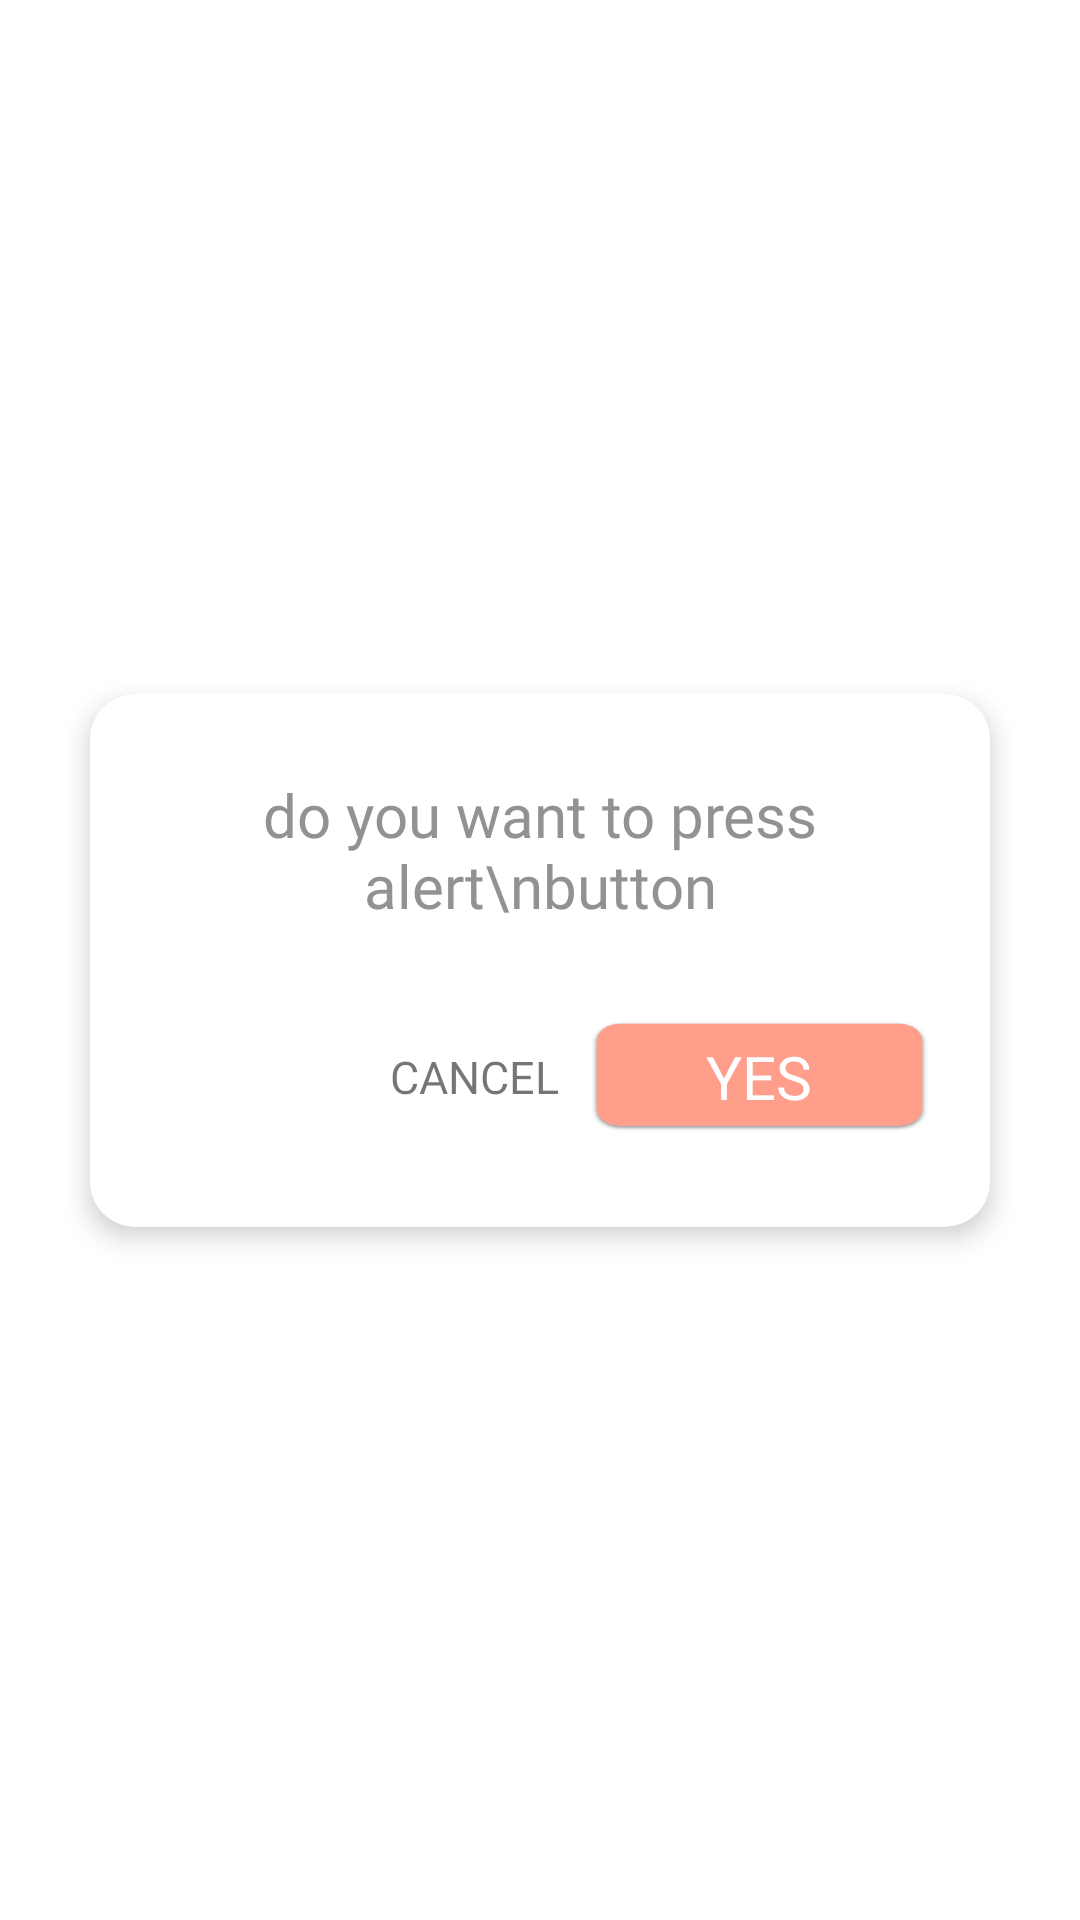

Reconstruct the res/layout file that produces this screen, plus the resources it refers to.
<!-- AndroidManifest.xml: application theme Theme.WomenSafetyApp -->
<!-- res/layout/alert_pressed_dialoag_box.xml -->
<?xml version="1.0" encoding="utf-8"?>
<androidx.constraintlayout.widget.ConstraintLayout xmlns:android="http://schemas.android.com/apk/res/android"
    xmlns:tools="http://schemas.android.com/tools"
    android:layout_width="match_parent"
    android:layout_height="wrap_content"
    android:background="#00000000"
    android:paddingHorizontal="20dp"
    xmlns:app="http://schemas.android.com/apk/res-auto">


    <androidx.cardview.widget.CardView
        android:layout_width="match_parent"
        android:layout_height="wrap_content"

        android:layout_margin="10dp"
        app:cardCornerRadius="15dp"
        app:cardElevation="5dp"
        app:layout_constraintBottom_toBottomOf="parent"
        app:layout_constraintEnd_toEndOf="parent"
        app:layout_constraintStart_toStartOf="parent"
        app:layout_constraintTop_toTopOf="parent">

        <androidx.constraintlayout.widget.ConstraintLayout
            android:layout_width="match_parent"
            android:layout_height="match_parent">

            <androidx.constraintlayout.widget.Guideline
                android:id="@+id/guideline63"
                android:layout_width="match_parent"
                android:layout_height="match_parent"
                android:orientation="horizontal"
                app:layout_constraintGuide_percent=".15" />

            <androidx.constraintlayout.widget.Guideline
                android:id="@+id/guideline64"
                android:layout_width="match_parent"
                android:layout_height="match_parent"
                android:orientation="horizontal"
                app:layout_constraintGuide_percent=".33" />

            <androidx.constraintlayout.widget.Guideline
                android:id="@+id/guideline68"
                android:layout_width="match_parent"
                android:layout_height="match_parent"
                android:orientation="horizontal"
                app:layout_constraintGuide_percent=".63" />

            <TextView
                android:id="@+id/alert_mes"
                android:layout_width="0dp"
                android:layout_height="wrap_content"
                android:layout_marginHorizontal="30dp"
                android:fontFamily="@font/op_sn_bold"
                android:text="do you want to press alert\nbutton"
                android:textAlignment="center"
                android:textColor="#929292"
                android:textSize="20sp"

                app:layout_constraintEnd_toEndOf="parent"
                app:layout_constraintHorizontal_bias="0.5"
                app:layout_constraintStart_toStartOf="parent"
                app:layout_constraintTop_toTopOf="@+id/guideline63" />

            <androidx.constraintlayout.widget.ConstraintLayout
                android:id="@+id/phone_1"
                android:layout_width="0dp"

                android:layout_height="wrap_content"
                app:layout_constraintEnd_toEndOf="parent"
                app:layout_constraintStart_toStartOf="parent"
                app:layout_constraintTop_toBottomOf="@+id/alert_mes">

                <androidx.constraintlayout.widget.Guideline
                    android:id="@+id/guideline65"
                    android:layout_width="match_parent"
                    android:layout_height="match_parent"
                    android:orientation="vertical"
                    app:layout_constraintGuide_percent=".084" />

                <androidx.constraintlayout.widget.Guideline
                    android:id="@+id/guideline66"
                    android:layout_width="match_parent"
                    android:layout_height="match_parent"
                    android:orientation="vertical"
                    app:layout_constraintGuide_percent=".77" />

                <androidx.constraintlayout.widget.Guideline
                    android:id="@+id/guideline67"
                    android:layout_width="match_parent"
                    android:layout_height="match_parent"
                    android:orientation="vertical"
                    app:layout_constraintGuide_percent=".91" />

                <TextView
                    android:id="@+id/cancel_btn"
                    android:layout_width="wrap_content"
                    android:layout_height="wrap_content"
                    android:layout_marginTop="30dp"
                    android:layout_marginBottom="30dp"
                    android:fontFamily="@font/op_sn_bold"
                    android:padding="10dp"
                    android:text="CANCEL"
                    android:textSize="15sp"
                    app:layout_constraintBottom_toBottomOf="parent"
                    app:layout_constraintEnd_toStartOf="@+id/guideline66"
                    app:layout_constraintStart_toStartOf="@+id/guideline65"
                    app:layout_constraintTop_toTopOf="parent" />

                <androidx.constraintlayout.widget.ConstraintLayout
                    android:id="@+id/yes_btn"
                    android:layout_width="0dp"
                    android:layout_height="0dp"
                    android:layout_marginEnd="20dp"
                    app:layout_constraintBottom_toBottomOf="@+id/cancel_btn"
                    app:layout_constraintDimensionRatio="3:1"


                    app:layout_constraintEnd_toEndOf="parent"
                    app:layout_constraintStart_toEndOf="@+id/cancel_btn"
                    app:layout_constraintTop_toTopOf="@+id/cancel_btn">

                    <ImageView
                        android:id="@+id/imageView22"
                        android:layout_width="0dp"
                        android:layout_height="0dp"
                        android:background="@drawable/next_button_report_create"
                        android:scaleType="fitXY"
                        android:src="@drawable/ic_next_button_report_create"
                        app:layout_constraintBottom_toBottomOf="parent"
                        app:layout_constraintEnd_toEndOf="parent"
                        app:layout_constraintStart_toStartOf="parent"
                        app:layout_constraintTop_toTopOf="parent" />

                    <TextView
                        android:layout_width="0dp"
                        android:layout_height="0dp"
                        android:layout_margin="5dp"
                        android:fontFamily="@font/op_sn_bold"
                        android:gravity="center"
                        android:scaleType="fitXY"
                        android:text="YES"
                        android:textAlignment="center"
                        android:textColor="@color/white"
                        android:textSize="20sp"
                        app:layout_constraintBottom_toBottomOf="@+id/imageView22"
                        app:layout_constraintEnd_toEndOf="@+id/imageView22"
                        app:layout_constraintStart_toStartOf="@+id/imageView22"
                        app:layout_constraintTop_toTopOf="@+id/imageView22" />


                </androidx.constraintlayout.widget.ConstraintLayout>

                x
            </androidx.constraintlayout.widget.ConstraintLayout>


        </androidx.constraintlayout.widget.ConstraintLayout>


    </androidx.cardview.widget.CardView>






</androidx.constraintlayout.widget.ConstraintLayout>
<!-- resources referenced by this layout -->
<resources>
  <color name="white">#FFFFFFFF</color>
  <!-- drawable ic_next_button_report_create (drawable) -->
  <vector xmlns:android="http://schemas.android.com/apk/res/android"
      android:width="403dp"
      android:height="183dp"
      android:viewportWidth="403"
      android:viewportHeight="183">
    <path
        android:pathData="M37,6L366,6A28,28 0,0 1,394 34L394,143A28,28 0,0 1,366 171L37,171A28,28 0,0 1,9 143L9,34A28,28 0,0 1,37 6z"
        android:fillColor="@color/primary_color"/>
  </vector>
  <!-- drawable next_button_report_create: png bitmap (drawable, 5623 bytes) -->
  <style name="Theme.WomenSafetyApp" parent="Theme.MaterialComponents.Light.NoActionBar">
          
          <item name="colorPrimary">@color/purple_500</item>
          <item name="colorPrimaryVariant">@color/purple_700</item>
          <item name="colorOnPrimary">@color/white</item>
          
          <item name="colorSecondary">@color/primary_color</item>
          <item name="colorSecondaryVariant">@color/teal_700</item>
          <item name="colorOnSecondary">@color/black</item>
          <item name="android:windowSoftInputMode">adjustResize</item>
          <item name="android:windowIsFloating">false</item>
  
  
          <item name="android:forceDarkAllowed" tools:targetApi="q">false</item>
          
          <item name="android:statusBarColor" tools:targetApi="l">?attr/colorOnPrimary</item>
          
      </style>
  <color name="primary_color">#FF9E8A</color>
  <color name="purple_500">#FF6200EE</color>
  <color name="purple_700">#FF3700B3</color>
  <color name="teal_700">#FF018786</color>
  <color name="black">#FF000000</color>
</resources>
